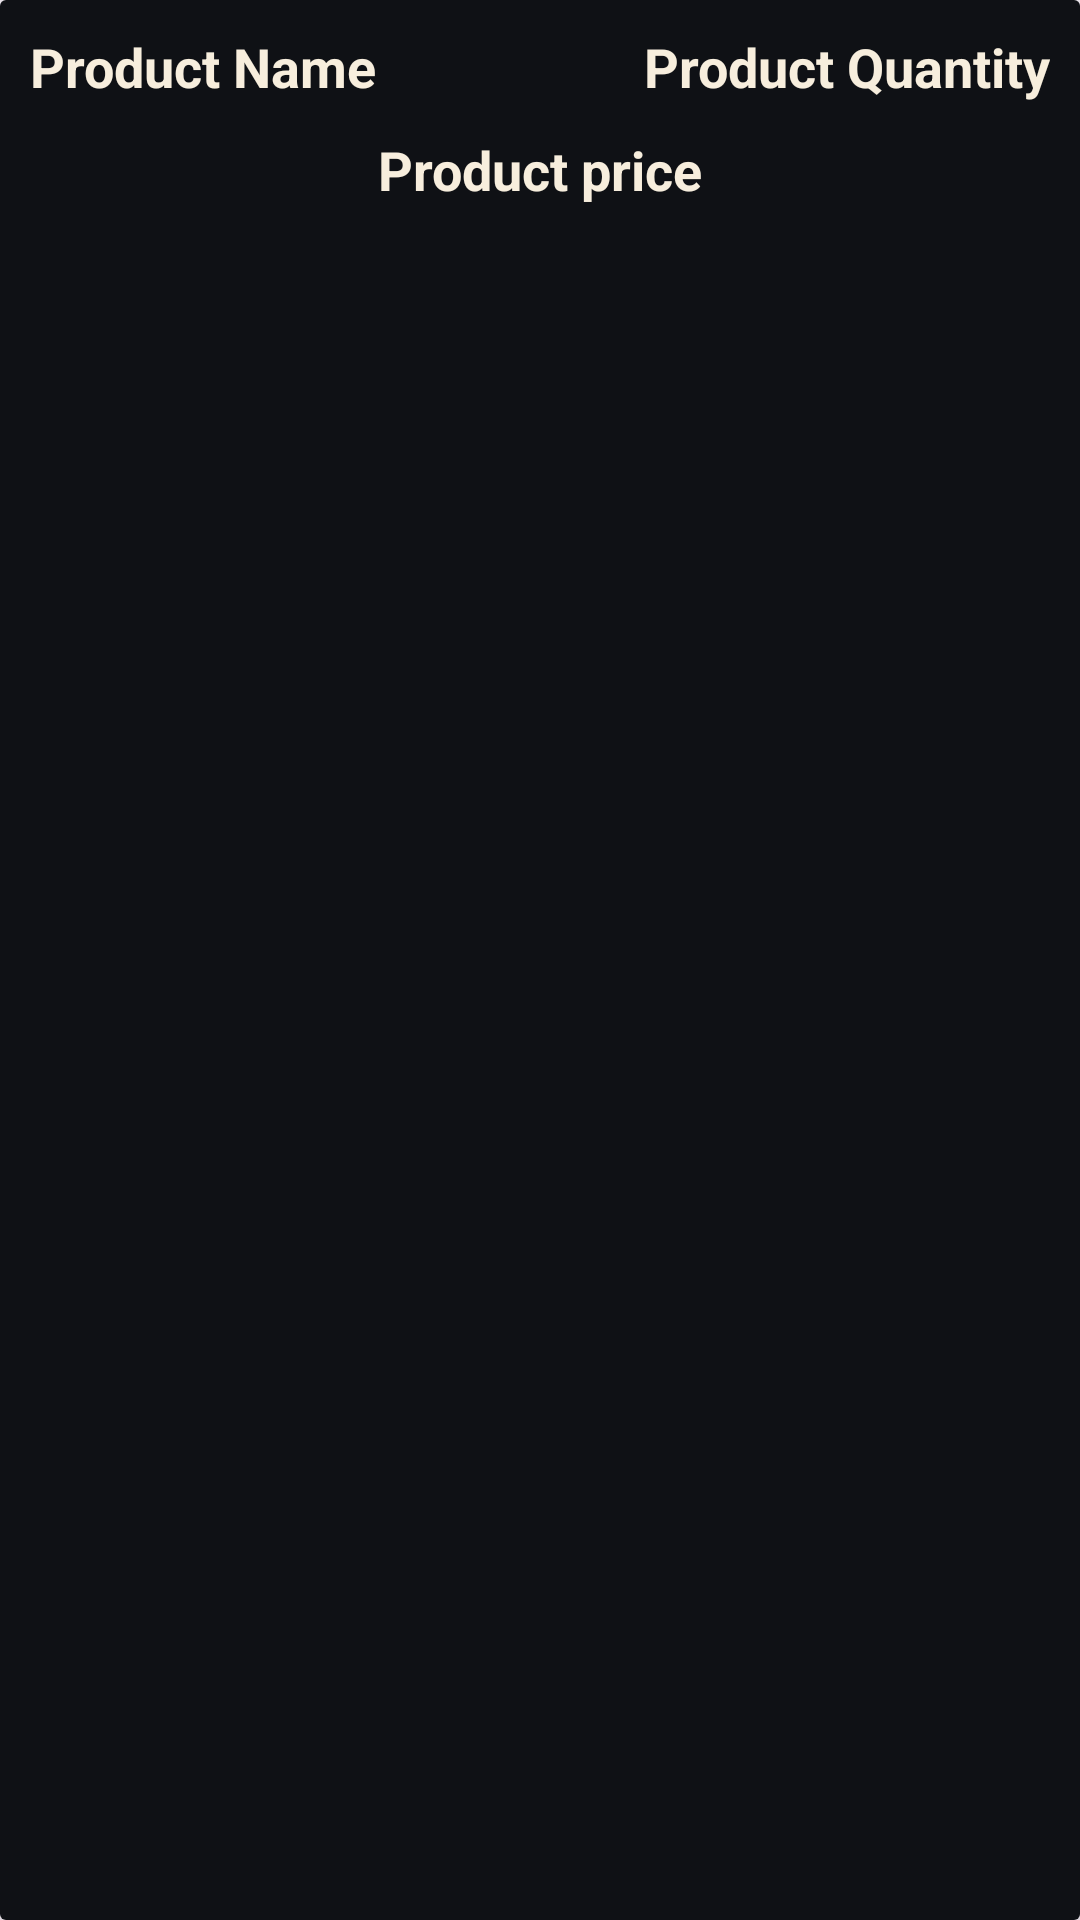

Write the Android layout XML for this screen, with the resource values it uses.
<!-- AndroidManifest.xml: application theme Theme.MG -->
<!-- res/layout/cart_items_layout.xml -->
<?xml version="1.0" encoding="utf-8"?>
<androidx.cardview.widget.CardView xmlns:android="http://schemas.android.com/apk/res/android"
    android:layout_width="match_parent"
    android:layout_height="wrap_content"
    xmlns:app="http://schemas.android.com/apk/res-auto"
    android:layout_marginTop="10dp"
    app:cardElevation="15dp"
    >

    <RelativeLayout
        android:padding="10dp"
        android:layout_width="match_parent"
        android:layout_height="match_parent"
        android:background="#0F1115"
        >
        <TextView
            android:id="@+id/cart_product_name"
            android:layout_width="160dp"
            android:layout_height="wrap_content"
            android:text="Product Name"
            android:textSize="18dp"
            android:textStyle="bold"
            android:textColor="@color/Beige"
            android:gravity="left"

            />
        <TextView
            android:id="@+id/cart_product_quantity"
            android:layout_width="160dp"
            android:layout_height="wrap_content"
            android:text="Product Quantity"
            android:textSize="18dp"
            android:textStyle="bold"
            android:textColor="@color/Beige"
            android:layout_alignParentEnd="true"
            android:gravity="right"
            />
        <TextView
            android:id="@+id/cart_product_price"
            android:layout_width="match_parent"
            android:layout_height="wrap_content"
            android:text="Product price"
            android:textSize="18dp"
            android:textStyle="bold"
            android:textColor="@color/Beige"
            android:layout_below="@id/cart_product_quantity"
            android:gravity="center"
            android:layout_marginTop="10dp"
            />

    </RelativeLayout>

</androidx.cardview.widget.CardView>
<!-- resources referenced by this layout -->
<resources>
  <color name="Beige">#F7EEDD</color>
  <style name="Theme.MG" parent="Base.Theme.MG" />
  <style name="Base.Theme.MG" parent="Theme.Material3.DayNight.NoActionBar">
          
          <item name="colorPrimary">#232529</item>
      </style>
</resources>
